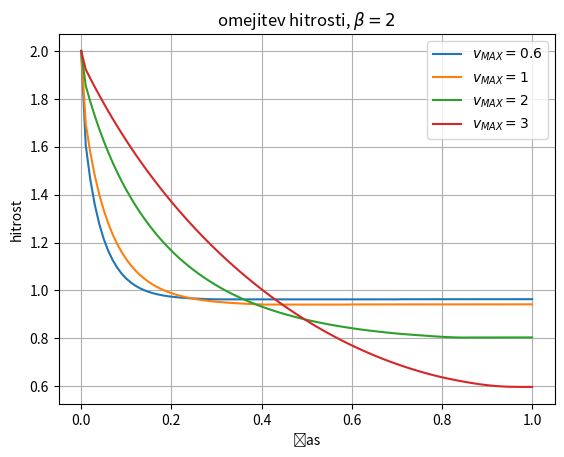

This chart was generated by the following Python code:
#optimizacija hitrosti
import scipy.optimize as optimize
import numpy as np
import matplotlib.pyplot as plt




def dolzina(x,zacetna_hit):
    N=len(x)-1
    return sum(x)-x[-1]/2-zacetna_hit/2-N




def funkcija(tocke_hitrost,zacet_speed,beta,limit):

    n=len(tocke_hitrost)
    dt=1/(n)
    vsota1=0

    #zacetno
    vsota1+=0.5*((tocke_hitrost[0]-zacet_speed))**2

    for i in range(n-1):
        vsota1+=((tocke_hitrost[i+1]-tocke_hitrost[i]))**2
    vsota1+=0.5*((tocke_hitrost[i]-tocke_hitrost[i-1]))**2

    for i in range(n-1):
        vsota1+=np.exp(beta*(tocke_hitrost[i]-limit))*dt
    vsota1+=0.5*np.exp(beta*(tocke_hitrost[n-1]-limit))*dt


    return vsota1

def optimizacija(zacetna_hitrost,beta,limit,N):
    hitrost=np.ones(N)*zacetna_hitrost
    opt=optimize.minimize(funkcija,hitrost,args=(zacetna_hitrost,beta,limit),constraints=({'type': 'eq', 'fun': lambda x: sum(x)-x[-1]/2+zacetna_hitrost/2-N})).x
    return np.append([zacetna_hitrost],opt)




# #Kako sprememba bete vpliva na trajektorijo
# max=1
# N=100
# x=np.arange(0,1.01,0.01)
#
# res=optimizacija(2,1,max,N)
# print(dolzina(res,2))
#
# res2=optimizacija(2,0,max,N)
# print(dolzina(res2,1))
#
# res3=optimizacija(2,3,max,N)
# print(dolzina(res3,0.5))
#
# res4=optimizacija(2,0.5,max,N)
# print(dolzina(res4,0.7))
# print(res4)
# print(sum(res4))
#
# plt.plot(x,res2,label=r'$\beta = 0$')
# plt.plot(x,res4,label=r'$\beta = 0.5$')
# plt.plot(x,res,label=r'$\beta = 1$')
# plt.plot(x,res3,label=r'$\beta = 3$')
#
# plt.ylabel('hitrost')
# plt.xlabel('čas')
# plt.title(r'omejitev hitrosti, $v_{MAX}=1$')
# plt.grid()
# plt.legend()
# plt.savefig('omejitev_hitrosti_v_max_konstantna.png')
# plt.show()

#kako vpliva V_MAX na frajektorijo:

beta=2
N=100
x=np.arange(0,1.01,0.01)

res=optimizacija(2,beta,1,N)
print(dolzina(res,2))

res2=optimizacija(2,beta,0.6,N)
print(dolzina(res2,1))

res3=optimizacija(2,beta,2,N)
print(dolzina(res3,0.5))

res4=optimizacija(2,beta,3,N)
print(dolzina(res4,0.7))
print(res4)
print(sum(res4))

plt.plot(x,res2,label=r'$v_{MAX} = 0.6$')
plt.plot(x,res,label=r'$v_{MAX} = 1$')
plt.plot(x,res3,label=r'$v_{MAX} = 2$')
plt.plot(x,res4,label=r'$v_{MAX} = 3$')

plt.ylabel('hitrost')
plt.xlabel('čas')
plt.title(r'omejitev hitrosti, $\beta =2$')
plt.grid()
plt.legend()
plt.savefig('omejitev_hitrosti_beta_konstantna.png')
plt.show()